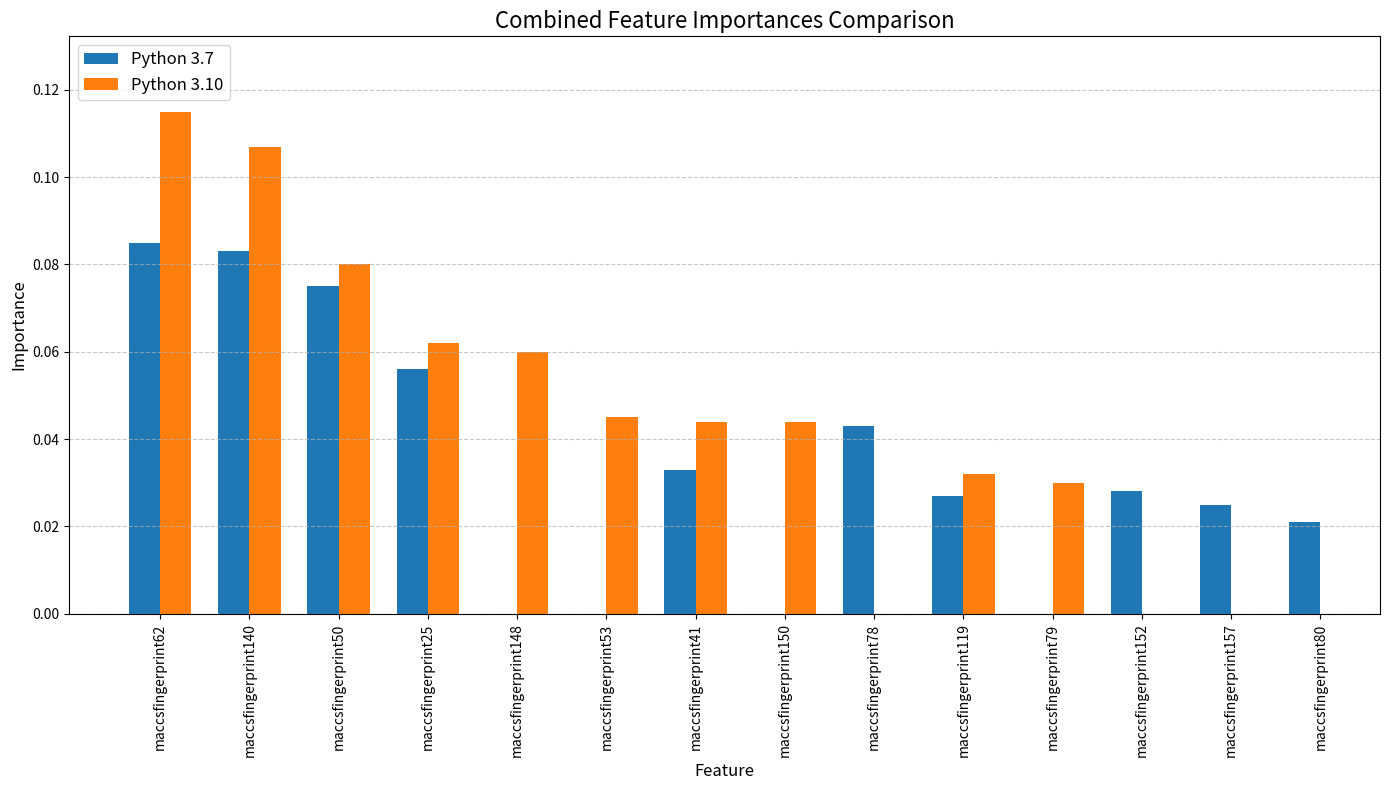

Source code (Python):
import matplotlib.pyplot as plt
import numpy as np

plt.style.use(['fast'])

# Data for the first plot (from the image you shared)
features1 = [
    'maccsfingerprint25', 'maccsfingerprint41', 'maccsfingerprint80', 
    'maccsfingerprint140', 'maccsfingerprint62', 'maccsfingerprint150', 
    'maccsfingerprint148', 'maccsfingerprint78', 'maccsfingerprint53', 
    'maccsfingerprint119'
]

importances1 = [
    0.085, 0.083, 0.075, 0.056, 0.043, 
    0.033, 0.028, 0.027, 0.025, 0.021
]

# Data for the second plot (different features with similar distribution)
features2 = [
    'maccsfingerprint25', 'maccsfingerprint41', 'maccsfingerprint80', 
    'maccsfingerprint140', 'maccsfingerprint152','maccsfingerprint50', 
    'maccsfingerprint150', 'maccsfingerprint157', 'maccsfingerprint78', 
    'maccsfingerprint79'
]

importances2 = [
    0.115, 0.107, 0.080, 0.062, 0.060, 
    0.045, 0.044, 0.044, 0.032, 0.030
]

# Create a unified set of features
all_features = list(set(features1 + features2))

# Create dictionaries mapping features to importances
importance_dict1 = {feature: importance for feature, importance in zip(features1, importances1)}
importance_dict2 = {feature: importance for feature, importance in zip(features2, importances2)}

# Calculate maximum importance (max of both importances) for sorting
max_importance = {}
for feature in all_features:
    imp1 = importance_dict1.get(feature, 0)
    imp2 = importance_dict2.get(feature, 0)
    max_importance[feature] = max(imp1, imp2)

# Sort features by maximum importance (descending)
sorted_features = sorted(all_features, key=lambda x: max_importance[x], reverse=True)

# Create the plot
fig, ax = plt.subplots(figsize=(14, 8))
barWidth = 0.35
positions = np.arange(len(sorted_features))

# Create empty lists to store values for plotting
values1 = []
values2 = []

# Fill in the values, using 0 for missing features
for feature in sorted_features:
    values1.append(importance_dict1.get(feature, 0))
    values2.append(importance_dict2.get(feature, 0))

# Create bars
bars1 = ax.bar(positions - barWidth/2, [v if v > 0 else np.nan for v in values1], 
               width=barWidth, label='Python 3.7')
bars2 = ax.bar(positions + barWidth/2, [v if v > 0 else np.nan for v in values2], 
               width=barWidth, label='Python 3.10')

# Add importance values as text labels on each bar
# for i, bar in enumerate(bars1):
#     if values1[i] > 0:
#         height = bar.get_height()
#         ax.text(bar.get_x() + bar.get_width()/2., height + 0.003,
#                 f'{values1[i]:.3f}',
#                 ha='center', va='bottom', rotation=90, fontsize=8)

# for i, bar in enumerate(bars2):
#     if values2[i] > 0:
#         height = bar.get_height()
#         ax.text(bar.get_x() + bar.get_width()/2., height + 0.003,
#                 f'{values2[i]:.3f}',
#                 ha='center', va='bottom', rotation=90, fontsize=8)

# Add labels and styling
ax.set_xlabel('Feature', fontsize=12)
ax.set_ylabel('Importance', fontsize=12)
ax.set_title('Combined Feature Importances Comparison', fontsize=16)
ax.set_xticks(positions)
ax.set_xticklabels(all_features, rotation=90)

# Adjust y-limit
ax.set_ylim(0, max(max(values1), max(values2)) * 1.15)

# Add a legend
ax.legend(fontsize=12)

# Add grid lines for better readability
ax.grid(axis='y', linestyle='--', alpha=0.7)

plt.tight_layout()
plt.savefig('combined_feature_importance.png', dpi=300)
plt.show()

# # Create a combined plot showing both datasets side by side for each feature position
# fig, ax = plt.subplots(figsize=(12, 6))

# # Set width of bars
# barWidth = 0.35
# positions1 = np.arange(len(importances1))
# positions2 = [p + barWidth for p in positions1]

# # Create bars
# ax.bar(positions1, importances1, width=barWidth, label='Pyhon 3.7')
# ax.bar(positions2, importances2, width=barWidth, label='Python 3.10')

# # Add labels
# ax.set_xlabel('Feature Rank')
# ax.set_ylabel('Importance')
# ax.set_title('Comparison of Top 10 Feature Importances Between Datasets')
# ax.set_xticks([p + barWidth/2 for p in positions1])
# ax.set_xticklabels([f'#{i+1}' for i in range(len(positions1))])

# # Add a legend
# ax.legend()

# plt.tight_layout()
# plt.savefig('feature_importance_side_by_side.png', dpi=300)
# plt.show()
